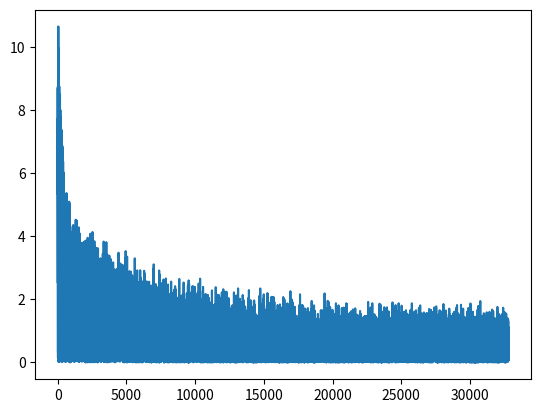

Python code for this plot: (Note: this script raises an exception after producing the figure.)
import random
import matplotlib.pyplot as plt
import numpy as np


def generateXY():
    k = 10 + random.random() * 2 - 1
    l = 1 + random.random() * 2 - 1
    x = random.random()

    y = k * x + l
    return x, y


if __name__ == "__main__":

    k = random.random()
    l = random.random()
    h = 0.001
    losses = []
    ks = []
    ls = []
    while True:
        x, y = generateXY()

        loss = abs(y - (k * x + l))
        losses += [loss]
        ls += [l]
        ks += [k]
        k_next = k - 2 * h * x * (k * x + l - y)
        l_next = l - 2 * h * (k * x + l - y)

        k = k_next
        l = l_next

        if (len(losses) > 10000 and np.std(losses[-10000:]) < 0.37):
            print("break")
            k = np.mean(ks[-10000:])
            l = np.mean(ls[-10000:])
            break

    print("len: " + str(len(ls)) +
          "k = " + str(k) + " l = " + str(l))
    plt.plot(losses)
    plt.savefig('log/linear_eq/loss_scalars.png')
    plt.show(dpi=2000, figsize=(200, 200))

    plt.plot(
        range(len(ks)),
        ks,
        range(len(ls)),
        ls,
    )
    plt.savefig('log/linear_eq/k_l_scalars.png')
    plt.show(dpi=20000, figsize=(2000, 2000))
